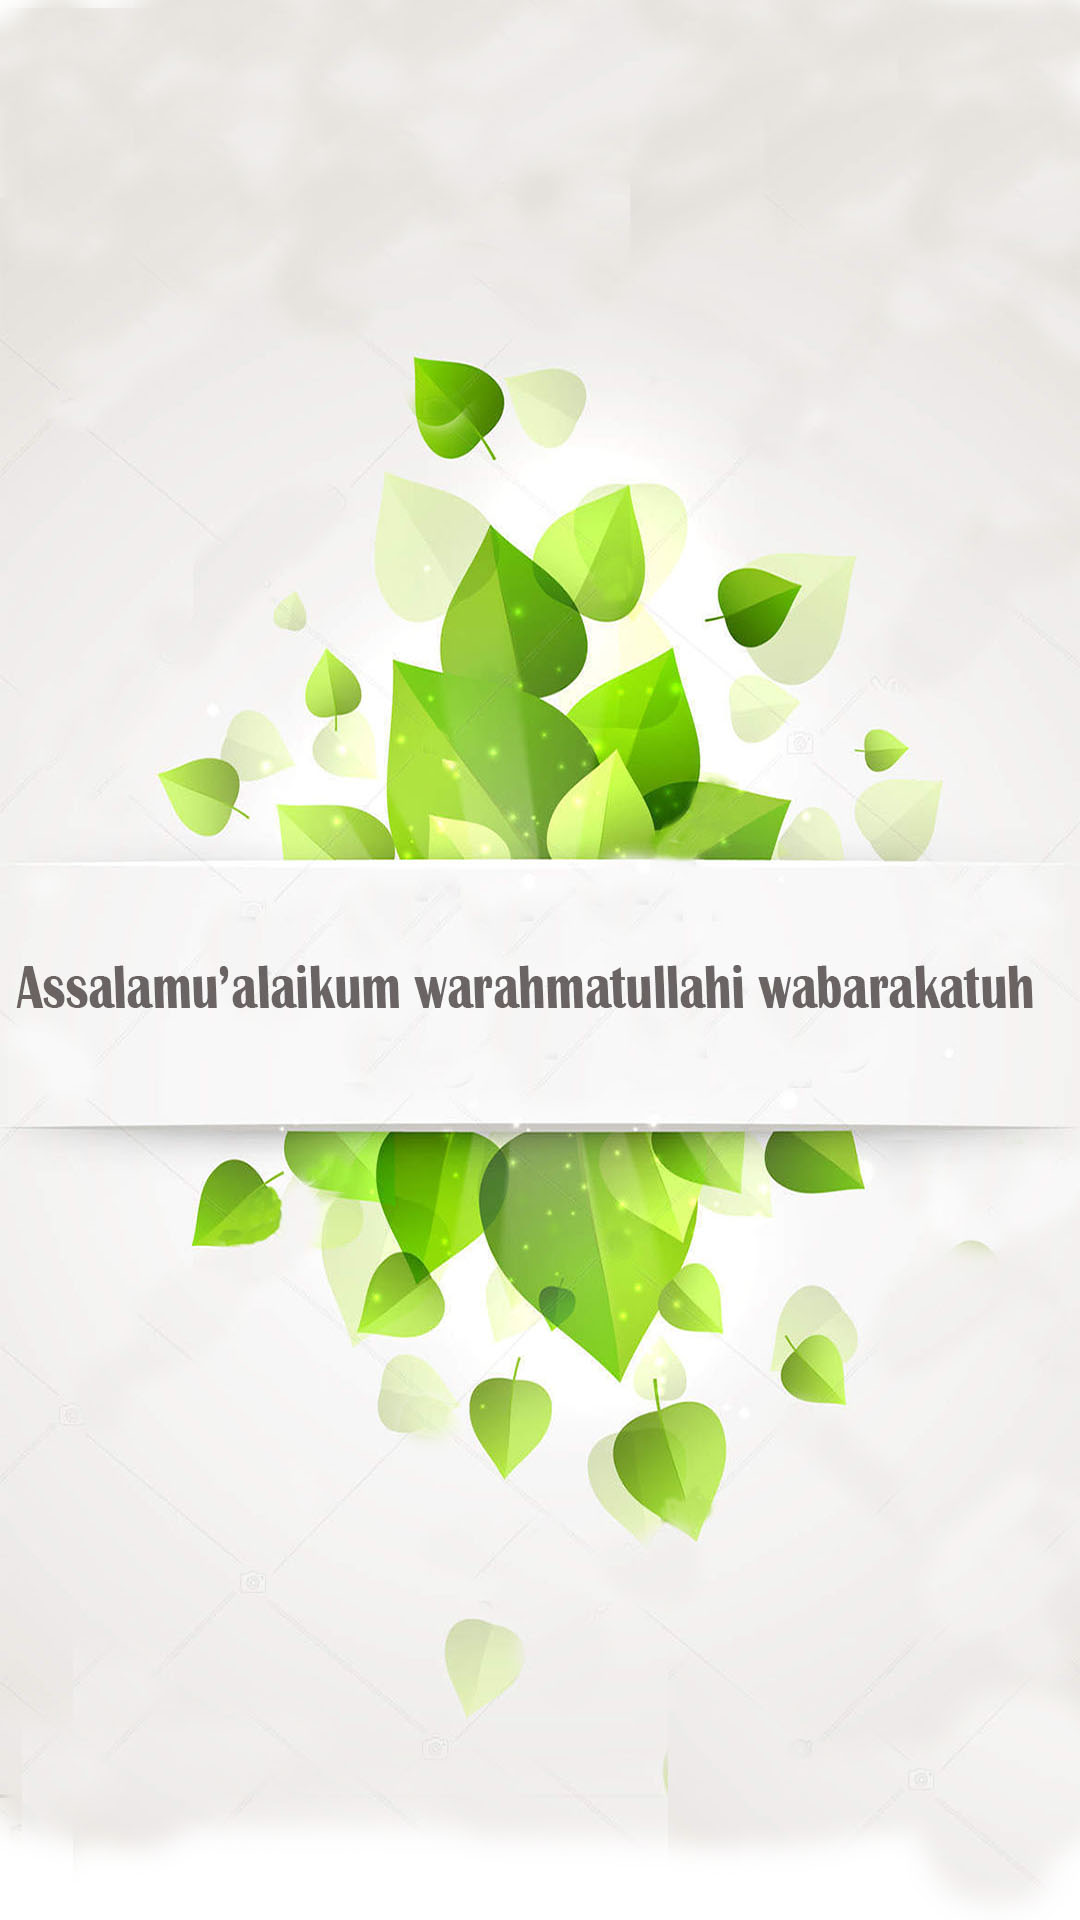

Write the Android layout XML for this screen, with the resource values it uses.
<!-- AndroidManifest.xml: application theme Theme.AppCompat.NoActionBar -->
<!-- res/layout/slider_2.xml -->
<?xml version="1.0" encoding="utf-8"?>
<LinearLayout xmlns:android="http://schemas.android.com/apk/res/android"
    android:orientation="vertical"
    android:layout_width="match_parent"
    android:layout_height="match_parent"
    android:background="@drawable/front_1_new">

</LinearLayout>
<!-- resources referenced by this layout -->
<resources>
  <!-- drawable front_1_new: jpg bitmap (drawable, 147396 bytes) -->
</resources>
